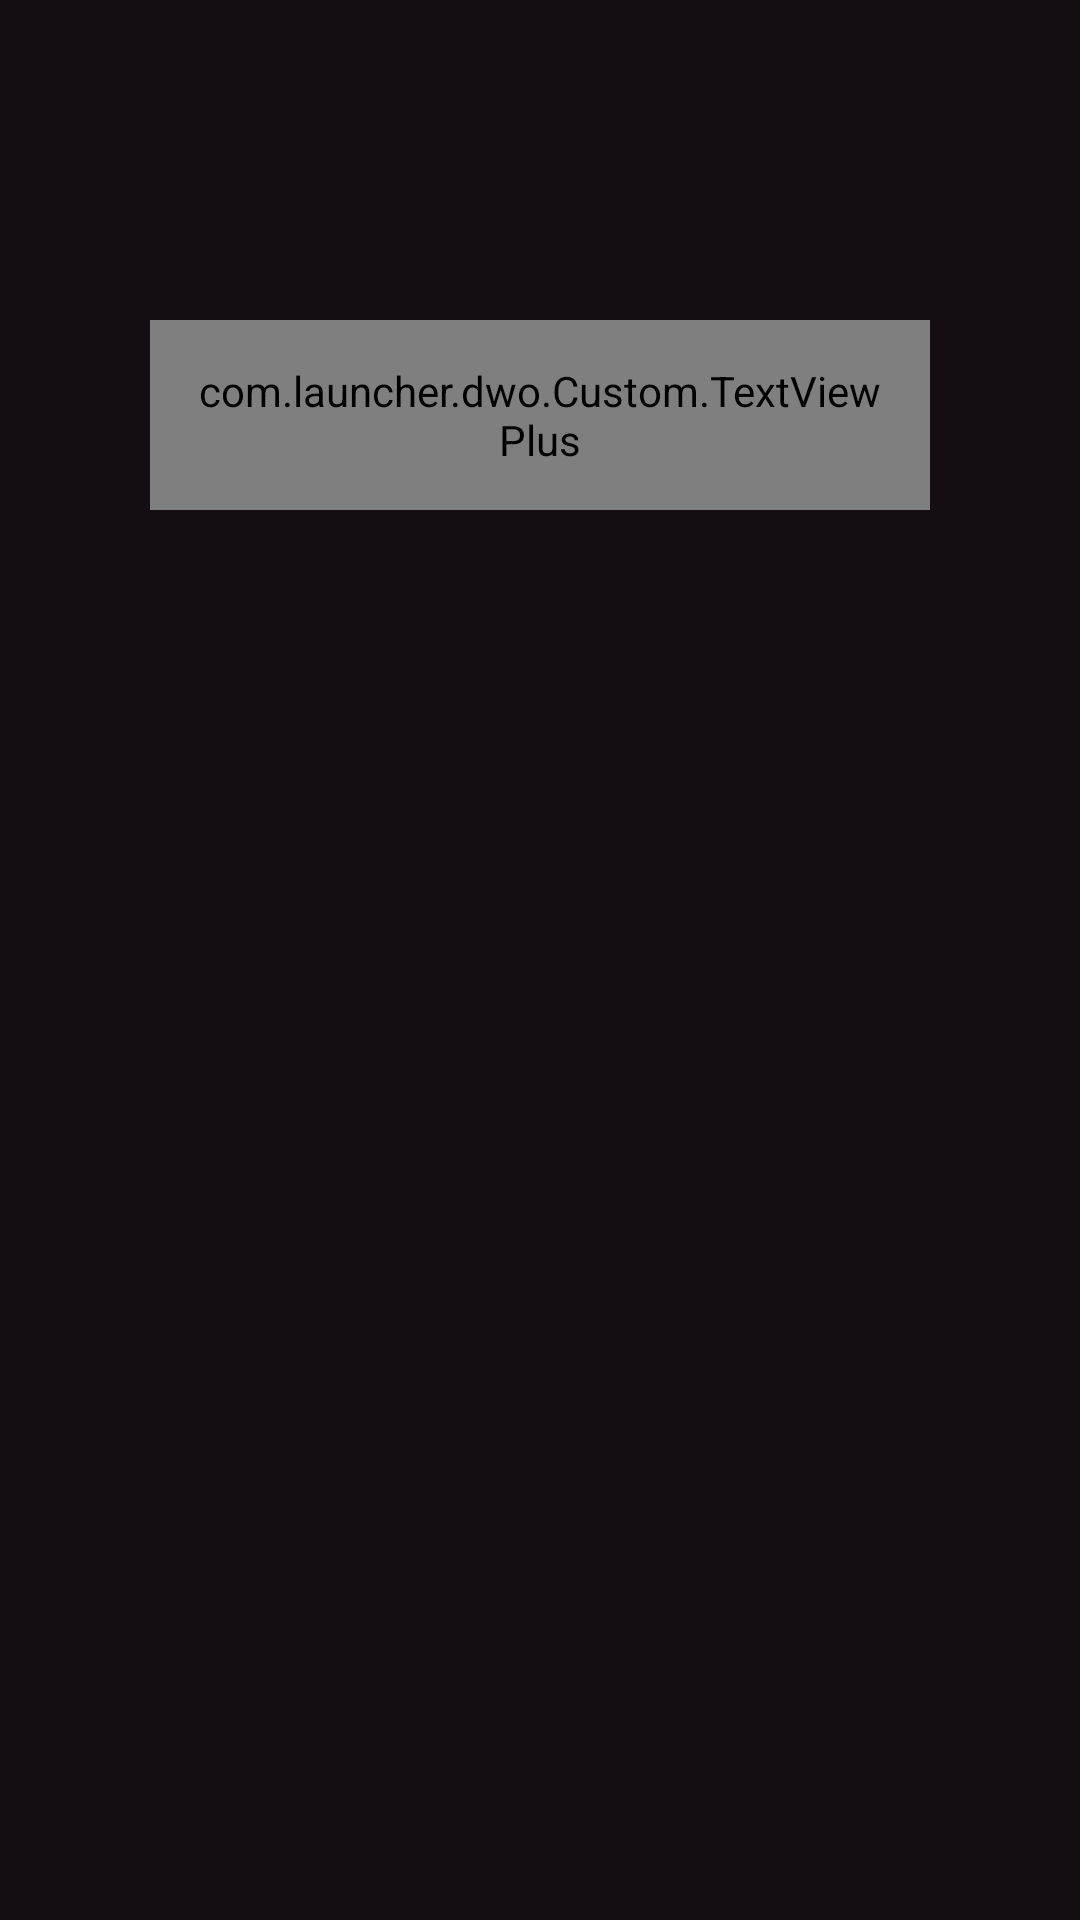

Write the Android layout XML for this screen, with the resource values it uses.
<!-- AndroidManifest.xml: application theme AppTheme -->
<!-- res/layout/fragment_story_main.xml -->
<?xml version="1.0" encoding="utf-8"?>
<RelativeLayout xmlns:android="http://schemas.android.com/apk/res/android"
    xmlns:app="http://schemas.android.com/apk/res-auto"
    xmlns:tools="http://schemas.android.com/tools"
    android:layout_width="match_parent"
    android:layout_height="match_parent"
    tools:context=".General.GeneralStoryFragment"
    android:id="@+id/fragment_first"
    android:background="@color/colorPrimaryPurpleDark">

    <com.launcher.dwo.Custom.TextViewPlus
        android:id="@+id/textview_first"
        android:layout_width="wrap_content"
        android:layout_marginLeft="50dp"
        android:layout_marginRight="50dp"
        android:layout_above="@id/mag_img"
        android:text="HI, MASTER!"
        android:layout_centerHorizontal="true"
        android:layout_height="wrap_content"
        android:background="@drawable/cloud_background2"
        android:textColor="@color/colorWhite"
        android:padding="14dp"
        app:customFont="fonts/Righteous-Regular.ttf"/>

    <ImageButton
        android:id="@+id/mag_img"
        android:layout_width="230dp"
        android:layout_height="250dp"
        android:layout_centerHorizontal="true"
        android:layout_centerVertical="true"
        android:scaleType="fitXY"
        android:layout_marginTop="25dp"
        android:background="@color/colorPrimaryPurpleDark"/>
</RelativeLayout>
<!-- resources referenced by this layout -->
<resources>
  <color name="colorPrimaryPurpleDark">#140d14</color>
  <color name="colorWhite">#FFFFFF</color>
  <!-- drawable cloud_background2 (drawable) -->
  <?xml version="1.0" encoding="utf-8"?>
  <selector xmlns:android="http://schemas.android.com/apk/res/android">
  <item>
      <shape android:shape="rectangle">
          <corners
              android:radius="30dp" />
          <size
              android:width="50dp"
              android:height="27dp" />
          <solid
              android:color="#470003" />
          <stroke
              android:width="3dip"
              android:color="#470003" />
      </shape>
  </item>
  </selector>
  <style name="AppTheme" parent="Theme.MaterialComponents.Light.DarkActionBar">
          
          <item name="colorPrimary">@color/colorPrimary</item>
          <item name="colorPrimaryDark">@color/colorPrimaryDark</item>
          <item name="colorAccent">@color/colorAccent</item>
      </style>
  <color name="colorPrimary">#212121</color>
  <color name="colorPrimaryDark">#121212</color>
  <color name="colorAccent">#121313</color>
</resources>
